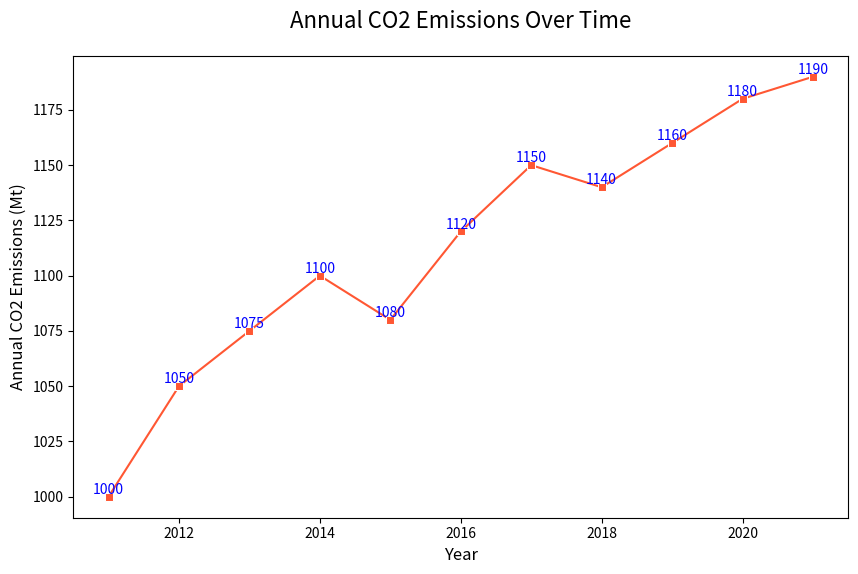

This figure's Python source:

import pandas as pd
import seaborn as sns
import matplotlib.pyplot as plt

data = {
    'Year': [2011, 2012, 2013, 2014, 2015, 2016, 2017, 2018, 2019, 2020, 2021],
    'Annual CO2 Emissions (Mt)': [1000, 1050, 1075, 1100, 1080, 1120, 1150, 1140, 1160, 1180, 1190]
}
df = pd.DataFrame(data)

f, ax = plt.subplots(figsize=(10, 6))

sns.lineplot(x="Year", y="Annual CO2 Emissions (Mt)", data=df, color="#FF5733", marker='s')

ax.set_title('Annual CO2 Emissions Over Time', fontsize=16, pad=20)
ax.set_xlabel('Year', fontsize=12)
ax.set_ylabel('Annual CO2 Emissions (Mt)', fontsize=12)

for x, y in zip(df['Year'], df['Annual CO2 Emissions (Mt)']):
    ax.text(x, y, y, color="blue", ha="center", va="bottom")

plt.show()
